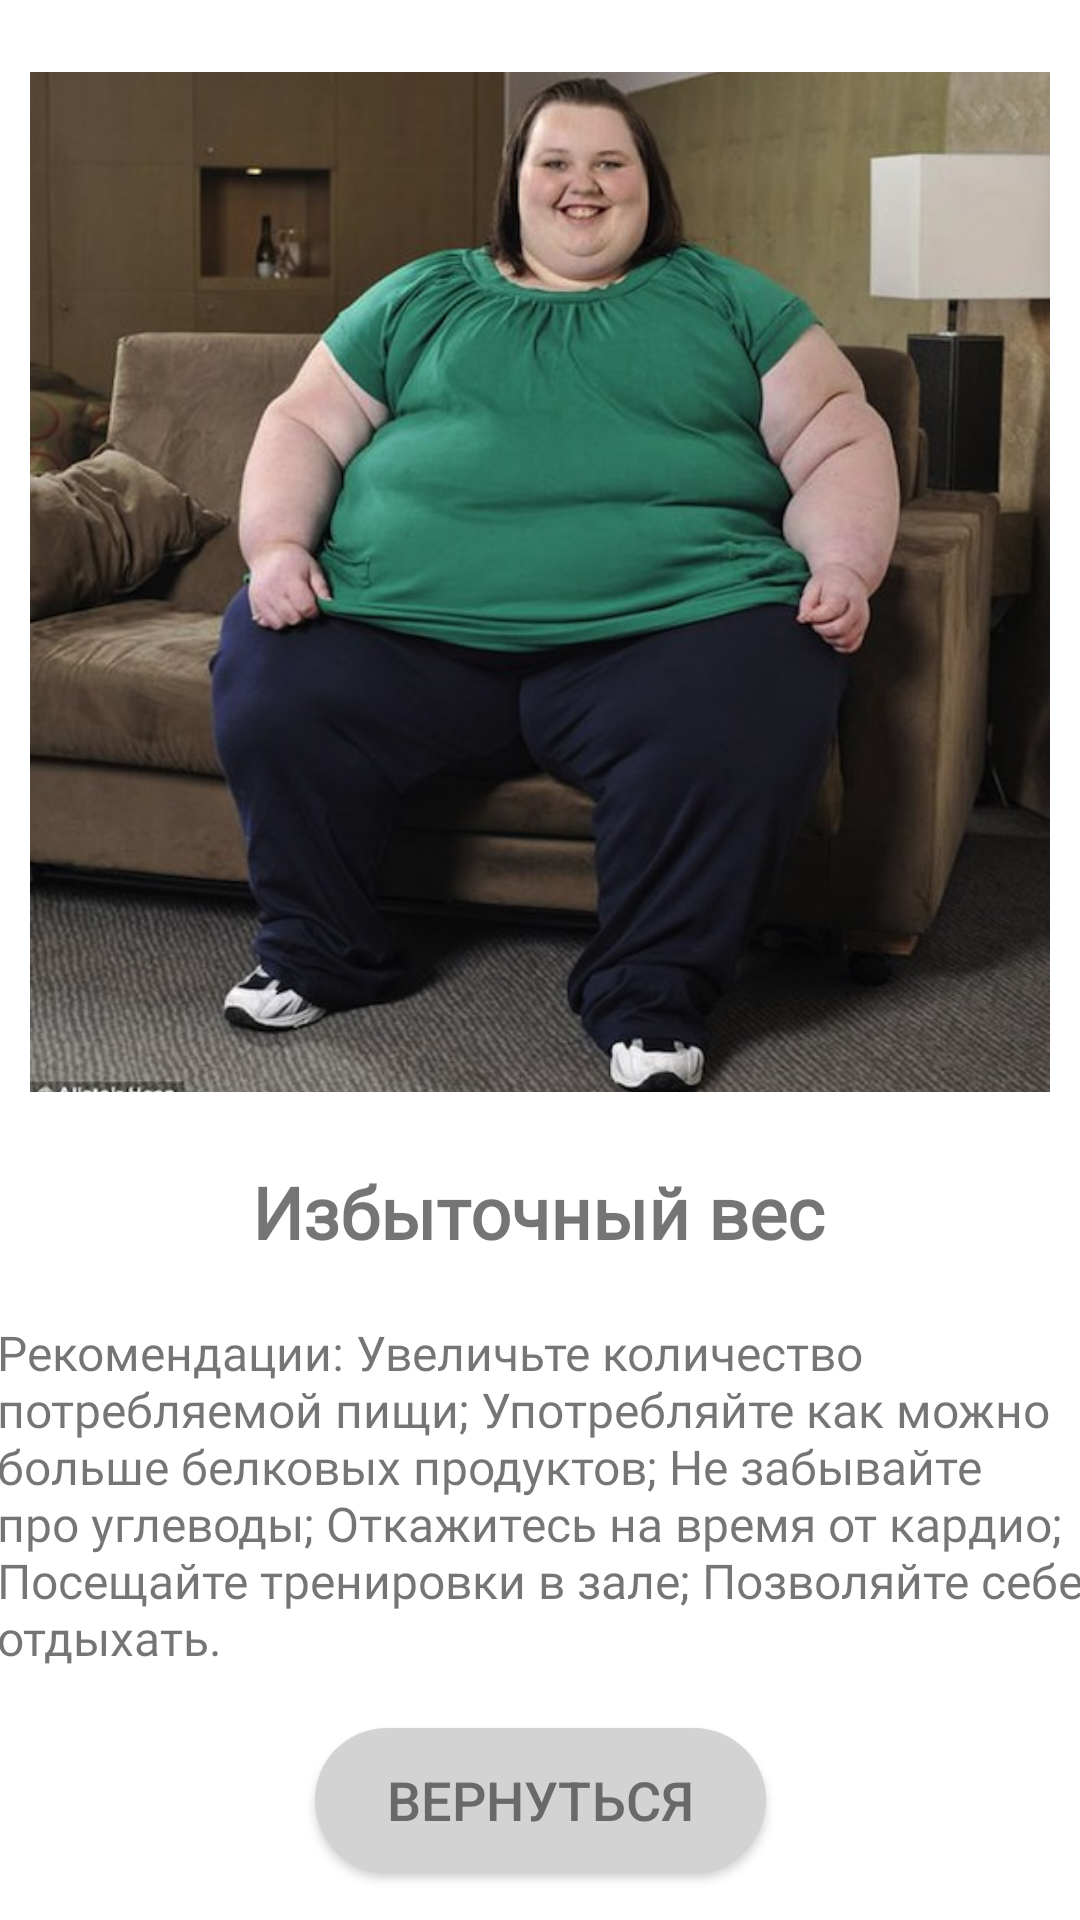

Produce the Android XML layout that renders to this screen, including the resource entries it uses.
<!-- AndroidManifest.xml: application theme Theme.CalculatorIMT -->
<!-- res/layout/activity_results7.xml -->
<?xml version="1.0" encoding="utf-8"?>
<androidx.constraintlayout.widget.ConstraintLayout xmlns:android="http://schemas.android.com/apk/res/android"
    xmlns:app="http://schemas.android.com/apk/res-auto"
    xmlns:tools="http://schemas.android.com/tools"
    android:layout_width="match_parent"
    android:layout_height="match_parent"
    tools:context=".Results_7">

    <TextView
        android:id="@+id/textView16"
        android:layout_width="363dp"
        android:layout_height="126dp"
        android:layout_marginBottom="10dp"
        android:text="Рекомендации: Увеличьте количество потребляемой пищи; Употребляйте как можно больше белковых продуктов; Не забывайте про углеводы; Откажитесь на время от кардио; Посещайте тренировки в зале; Позволяйте себе отдыхать."
        android:textSize="16sp"
        android:fontFamily="@font/roboto_mono_medium"
        app:layout_constraintBottom_toTopOf="@+id/backButton"
        app:layout_constraintEnd_toEndOf="parent"
        app:layout_constraintStart_toStartOf="parent" />

    <ImageView
        android:id="@+id/imageView6"
        android:layout_width="0sp"
        android:layout_height="0sp"
        android:layout_marginStart="10dp"
        android:layout_marginTop="10dp"
        android:layout_marginEnd="10dp"
        android:layout_marginBottom="10dp"
        android:scaleType="centerCrop"
        android:src="@drawable/fat"
        app:layout_constraintBottom_toTopOf="@+id/textView7"
        app:layout_constraintDimensionRatio="H,1:1"
        app:layout_constraintEnd_toEndOf="parent"
        app:layout_constraintHorizontal_bias="0.0"
        app:layout_constraintStart_toStartOf="parent"
        app:layout_constraintTop_toTopOf="parent" />

    <TextView
        android:id="@+id/textView7"
        android:layout_width="wrap_content"
        android:layout_height="wrap_content"
        android:layout_marginBottom="20dp"
        android:text="Избыточный вес"
        android:textSize="24sp"
        android:textStyle="bold"
        android:fontFamily="@font/roboto_mono_medium"
        app:layout_constraintBottom_toTopOf="@+id/textView16"
        app:layout_constraintEnd_toEndOf="parent"
        app:layout_constraintHorizontal_bias="0.497"
        app:layout_constraintStart_toStartOf="parent" />

    <Button
        android:id="@+id/backButton"
        android:layout_width="wrap_content"
        android:layout_height="wrap_content"
        android:layout_marginBottom="16dp"
        android:background="@drawable/round_button"
        android:paddingStart="24dp"
        android:paddingEnd="24dp"
        android:text="Вернуться"
        android:textColor="#696969"
        android:textSize="18sp"
        app:layout_constraintBottom_toBottomOf="parent"
        app:layout_constraintEnd_toEndOf="parent"
        app:layout_constraintStart_toStartOf="parent" />


</androidx.constraintlayout.widget.ConstraintLayout>
<!-- resources referenced by this layout -->
<resources>
  <!-- drawable fat: jpg bitmap (drawable, 81177 bytes) -->
  <!-- drawable round_button (drawable) -->
  <?xml version="1.0" encoding="utf-8"?>
  <shape xmlns:android="http://schemas.android.com/apk/res/android"
      android:shape="rectangle">
      <corners android:radius="24dp" />
      <solid android:color="#D3D3D3" />
      <padding
          android:bottom="8dp"
          android:left="8dp"
          android:right="8dp"
          android:top="8dp" />
  </shape>
  <style name="Theme.CalculatorIMT" parent="Theme.MaterialComponents.DayNight.NoActionBar">
          
          <item name="colorPrimary">@color/purple_500</item>
          <item name="colorPrimaryVariant">@color/purple_700</item>
          <item name="colorOnPrimary">@color/white</item>
          
          <item name="colorSecondary">@color/teal_200</item>
          <item name="colorSecondaryVariant">@color/teal_700</item>
          <item name="colorOnSecondary">@color/black</item>
          
          <item name="android:statusBarColor">?attr/colorPrimaryVariant</item>
          
      </style>
  <color name="purple_500">#948e8e</color>
  <color name="purple_700">#000000</color>
  <color name="white">#FFFFFFFF</color>
  <color name="teal_200">#FF03DAC5</color>
  <color name="teal_700">#FF018786</color>
  <color name="black">#FF000000</color>
</resources>
